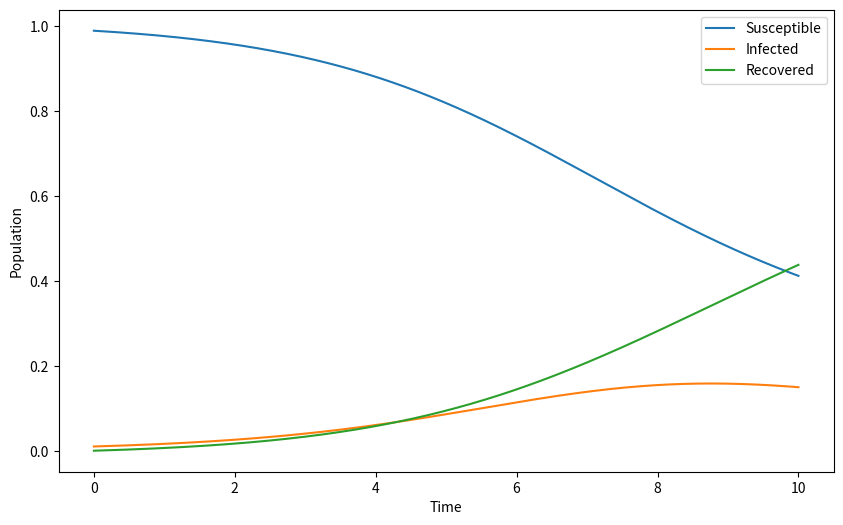

Reproduce this figure in Python.
import numpy as np
import matplotlib.pyplot as plt
import json

def sir_model(S, I, R, beta, gamma):
    S_prime = -beta * S * I
    I_prime = beta * S * I - gamma * I
    R_prime = gamma * I
    return S_prime, I_prime, R_prime

def rk2(S, I, R, beta, gamma, dt):
    S_prime, I_prime, R_prime = sir_model(S, I, R, beta, gamma)
    S_half = S + 0.5 * dt * S_prime
    I_half = I + 0.5 * dt * I_prime
    R_half = R + 0.5 * dt * R_prime
    S_prime_half, I_prime_half, R_prime_half = sir_model(S_half, I_half, R_half, beta, gamma)
    S_next = S + dt * S_prime_half
    I_next = I + dt * I_prime_half
    R_next = R + dt * R_prime_half
    return S_next, I_next, R_next

def sir_simulation(S0, I0, R0, beta, gamma, dt, T):
    S, I, R = S0, I0, R0
    S_list, I_list, R_list = [S0], [I0], [R0]
    for _ in np.arange(0, T, dt):
        S, I, R = rk2(S, I, R, beta, gamma, dt)
        S_list.append(S)
        I_list.append(I)
        R_list.append(R)
    return S_list, I_list, R_list

def plot_sir_simulation(S, I, R, dt):
    t = np.arange(0, len(S)*dt, dt)
    plt.figure(figsize=(10,6))
    plt.plot(t, S, label='Susceptible')
    plt.plot(t, I, label='Infected')
    plt.plot(t, R, label='Recovered')
    plt.xlabel('Time')
    plt.ylabel('Population')
    plt.legend()

# parameters for the model
S0 = 0.99
I0 = 0.01
R0 = 0.0
beta = 1.0
gamma = 0.5
dt = 0.01
T = 10.0

# simulate the SIR model
S, I, R = sir_simulation(S0, I0, R0, beta, gamma, dt, T)

# plot the result
plot_sir_simulation(S, I, R, dt)
plt.show()
